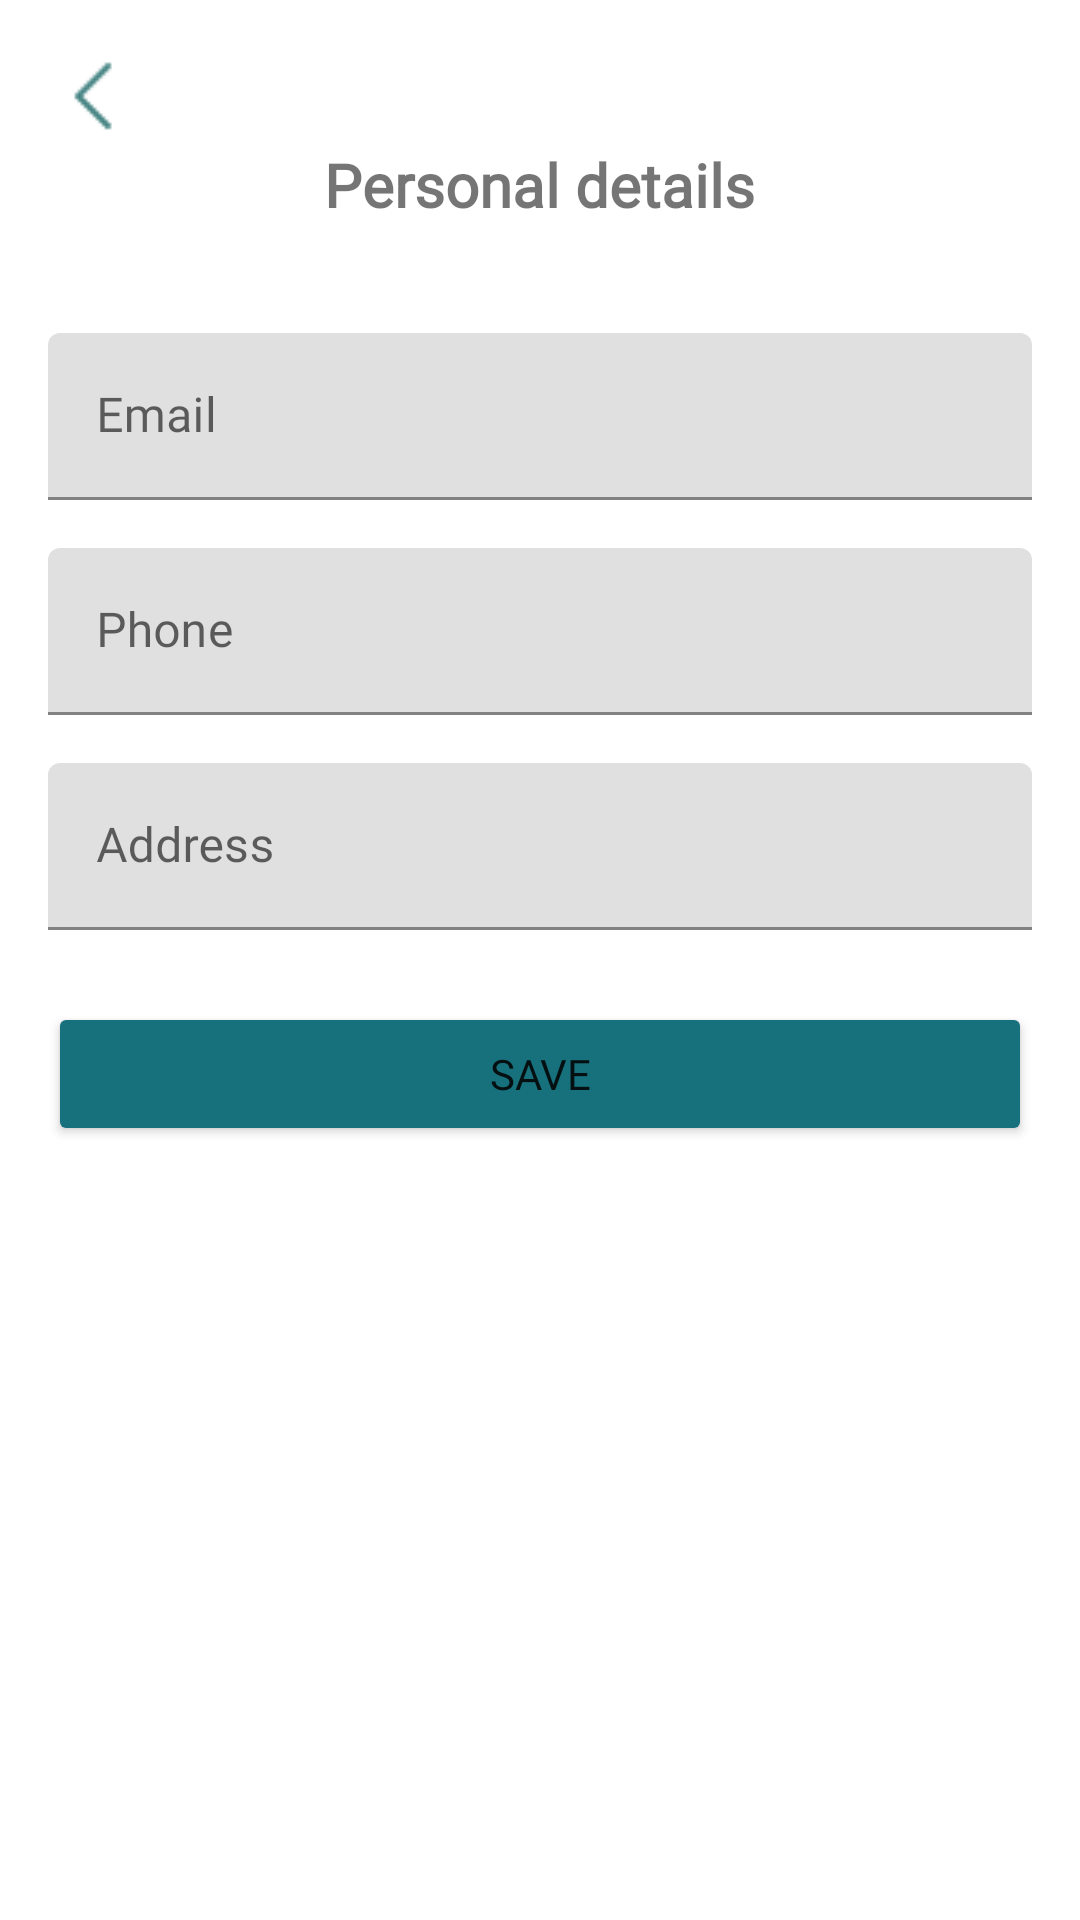

Produce the Android XML layout that renders to this screen, including the resource entries it uses.
<!-- AndroidManifest.xml: application theme Theme.GourmetGalaxy -->
<!-- res/layout/fragment_personal_details.xml -->
<LinearLayout
    xmlns:android="http://schemas.android.com/apk/res/android"
    android:layout_width="match_parent"
    android:layout_height="match_parent"
    android:orientation="vertical"
    android:background="@color/white"
    android:padding="16dp">

    <ImageButton
        android:id="@+id/backButton"
        android:layout_width="wrap_content"
        android:layout_height="wrap_content"
        android:src="@drawable/img_arrow_left"
    android:background="?attr/selectableItemBackgroundBorderless" />

    <TextView
        android:layout_width="wrap_content"
        android:layout_height="wrap_content"
        android:layout_gravity="center_horizontal"
        android:layout_marginBottom="20dp"
        android:fontFamily="@font/inter"
        android:text="@string/personal_details"
        android:textSize="20sp"
        android:textStyle="bold" />

    <com.google.android.material.textfield.TextInputLayout
        android:layout_width="match_parent"
        android:layout_height="wrap_content"
        android:layout_marginTop="16dp"
        android:hint="@string/email">

        <com.google.android.material.textfield.TextInputEditText
            android:id="@+id/editTextEmail"
            android:layout_width="match_parent"
            android:layout_height="wrap_content"
            android:fontFamily="@font/inter"
            android:inputType="textEmailAddress" />
    </com.google.android.material.textfield.TextInputLayout>

    <com.google.android.material.textfield.TextInputLayout
        android:layout_width="match_parent"
        android:layout_height="wrap_content"
        android:layout_marginTop="16dp"
        android:hint="@string/phone_number">

        <com.google.android.material.textfield.TextInputEditText
            android:id="@+id/editTextPhone"
            android:layout_width="match_parent"
            android:layout_height="wrap_content"
            android:fontFamily="@font/inter"
            android:inputType="phone" />
    </com.google.android.material.textfield.TextInputLayout>

    <com.google.android.material.textfield.TextInputLayout
        android:layout_width="match_parent"
        android:layout_height="wrap_content"
        android:layout_marginTop="16dp"
        android:hint="@string/address">

        <com.google.android.material.textfield.TextInputEditText
            android:id="@+id/editTextAddress"
            android:layout_width="match_parent"
            android:layout_height="wrap_content"
            android:fontFamily="@font/inter"
            android:inputType="textPostalAddress" />
    </com.google.android.material.textfield.TextInputLayout>

    <Button
        android:id="@+id/buttonSave"
        android:layout_width="match_parent"
        android:layout_height="wrap_content"
        android:layout_marginTop="24dp"
        android:fontFamily="@font/inter"
        android:text="@string/save" />

</LinearLayout>
<!-- resources referenced by this layout -->
<resources>
  <color name="white">#FFFFFFFF</color>
  <!-- drawable img_arrow_left: png bitmap (drawable, 280 bytes) -->
  <string name="address">Address</string>
  <string name="email">Email</string>
  <string name="personal_details">Personal details</string>
  <string name="phone_number">Phone</string>
  <string name="save">Save</string>
  <style name="Theme.GourmetGalaxy" parent="Base.Theme.GourmetGalaxy" />
  <style name="Base.Theme.GourmetGalaxy" parent="Theme.MaterialComponents.Light.NoActionBar">
  
          <item name="colorPrimary">@color/teal</item>
          <item name="colorPrimaryDark">@color/coral</item> 
          <item name="colorOnPrimary">@color/white</item> 
          <item name="colorAccent">@color/coral
          </item> 
          <item name="colorControlActivated">@color/teal</item> 
          <item name="colorControlHighlight">@color/coral</item> 
          <item name="colorButtonNormal">@color/teal</item> 
  
  
      </style>
  <color name="teal">#17717c</color>
  <color name="coral">#66b2b2</color>
</resources>
